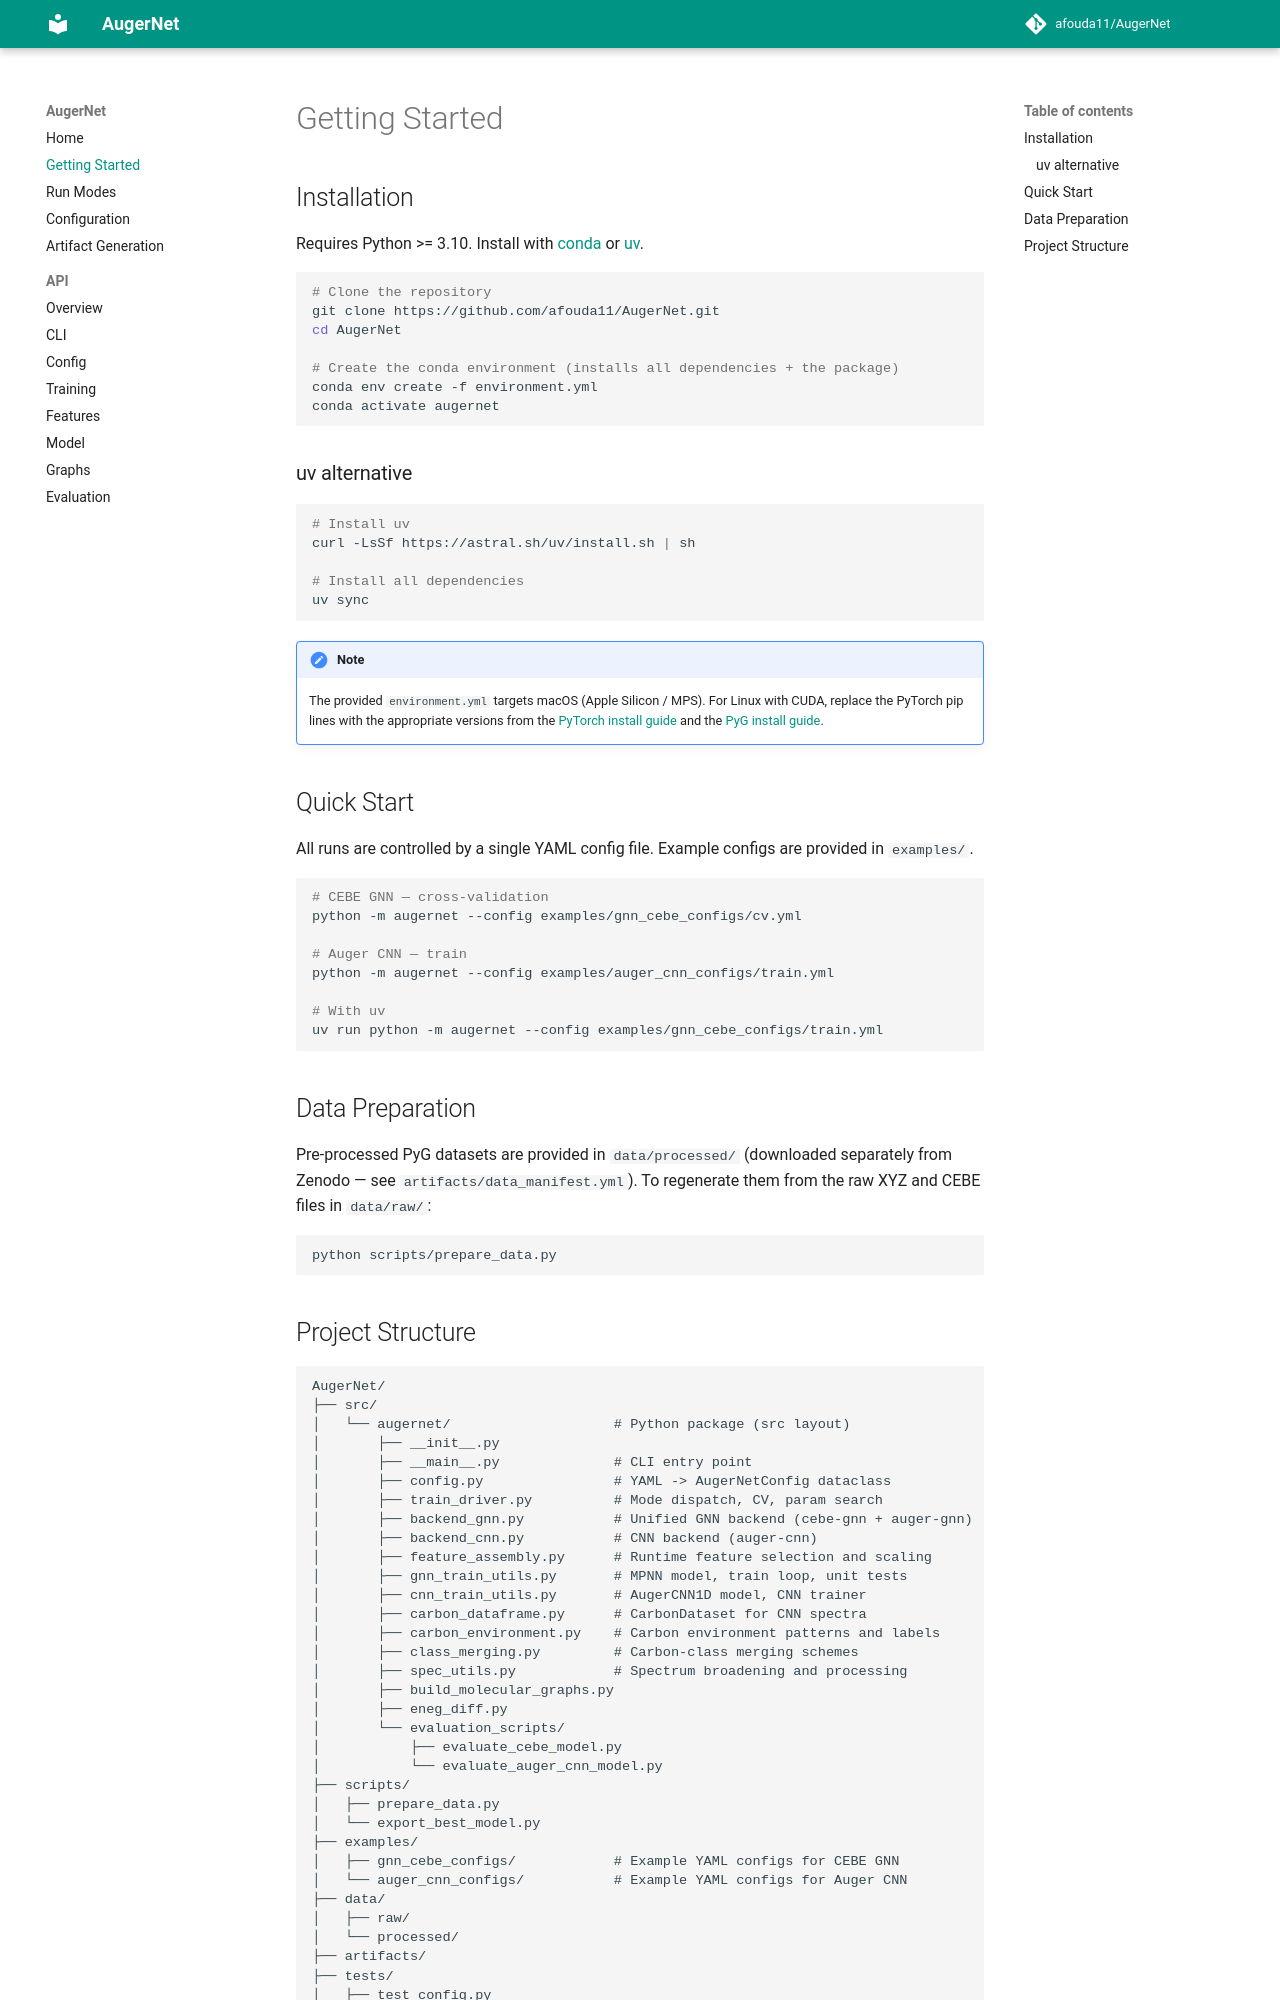

repository: afouda11/AugerNet · page: getting-started/index.html · generator: mkdocs

# Getting Started

## Installation

Requires Python >= 3.10. Install with [conda](https://docs.conda.io/en/latest/miniconda.html)
or [uv](https://docs.astral.sh/uv/).

```bash
# Clone the repository
git clone https://github.com/afouda11/AugerNet.git
cd AugerNet

# Create the conda environment (installs all dependencies + the package)
conda env create -f environment.yml
conda activate augernet
```

### uv alternative

```bash
# Install uv
curl -LsSf https://astral.sh/uv/install.sh | sh

# Install all dependencies
uv sync
```

!!! note
    The provided `environment.yml` targets macOS (Apple Silicon / MPS).
    For Linux with CUDA, replace the PyTorch pip lines with the appropriate versions
    from the [PyTorch install guide](https://pytorch.org/get-started/locally/) and the
    [PyG install guide](https://pytorch-geometric.readthedocs.io/en/latest/install/installation.html).

## Quick Start

All runs are controlled by a single YAML config file. Example configs are provided in
`examples/`.

```bash
# CEBE GNN — cross-validation
python -m augernet --config examples/gnn_cebe_configs/cv.yml

# Auger CNN — train
python -m augernet --config examples/auger_cnn_configs/train.yml

# With uv
uv run python -m augernet --config examples/gnn_cebe_configs/train.yml
```

## Data Preparation

Pre-processed PyG datasets are provided in `data/processed/` (downloaded separately from
Zenodo — see `artifacts/data_manifest.yml`). To regenerate them from the raw XYZ and
CEBE files in `data/raw/`:

```bash
python scripts/prepare_data.py
```
